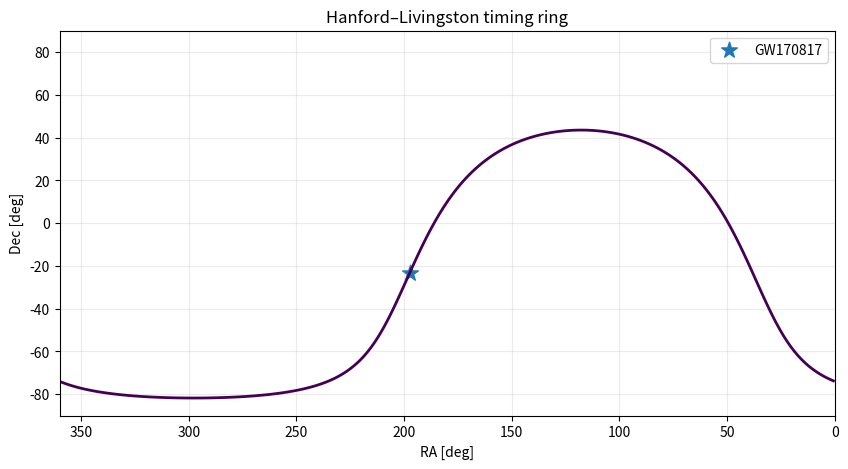
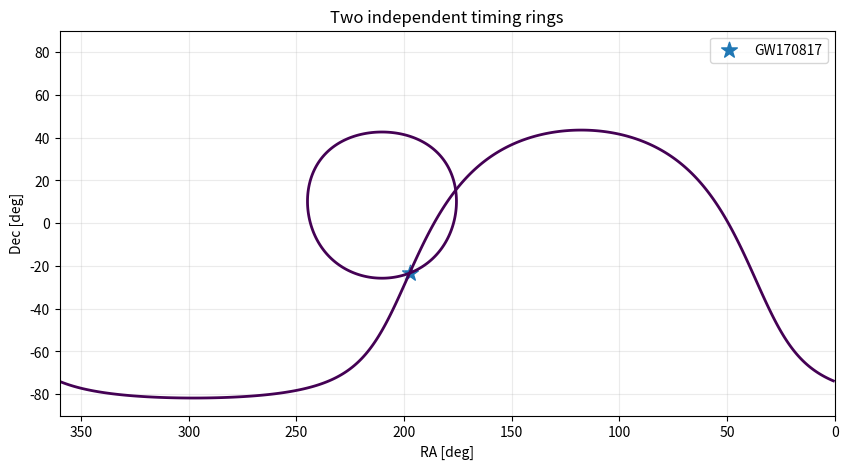
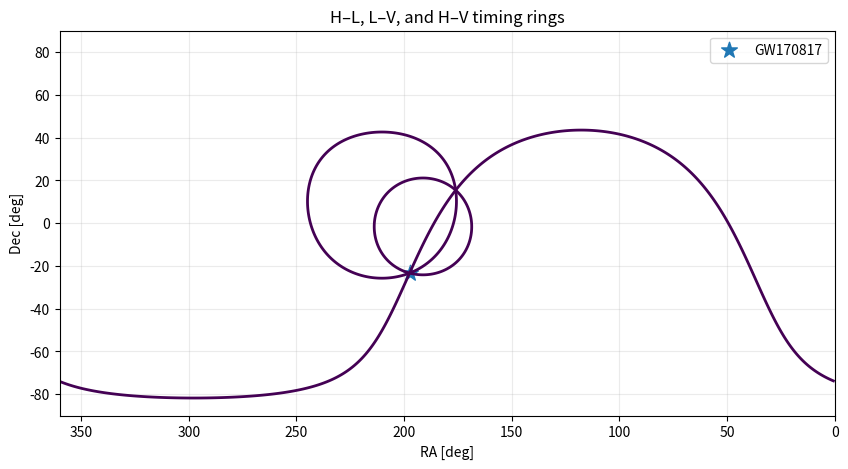
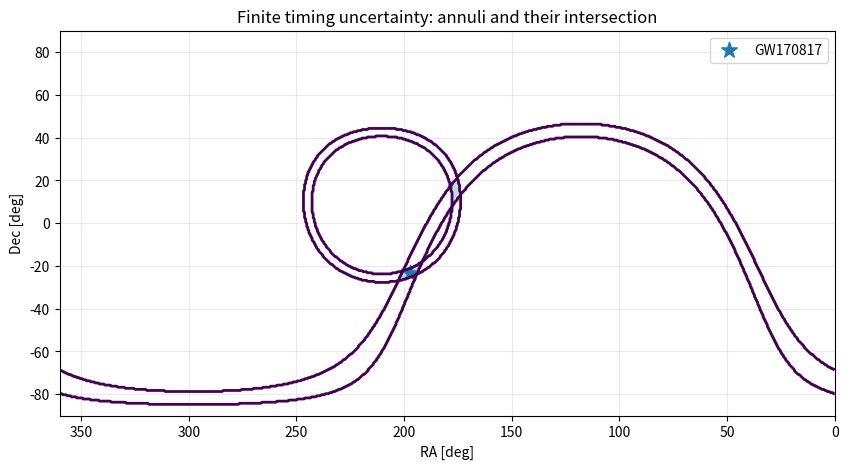

Here is the Python script that generated these plots, in order:
import numpy as np
import matplotlib.pyplot as plt
from datetime import datetime, timezone

c = 299792458.0

ra_true = 197.45
dec_true = -23.38

def source_vector(ra_deg, dec_deg):
    ra, dec = np.deg2rad([ra_deg, dec_deg])
    return np.array([np.cos(dec)*np.cos(ra),
                     np.cos(dec)*np.sin(ra),
                     np.sin(dec)])

n_eci = source_vector(ra_true, dec_true)
print(n_eci)

R = 6371e3

sites = {
    "H": (46.455, -119.408),
    "L": (30.563,  -90.774),
    "V": (43.631,   10.504),
}

def ecef(lat_deg, lon_deg):
    lat, lon = np.deg2rad([lat_deg, lon_deg])
    return R*np.array([np.cos(lat)*np.cos(lon),
                       np.cos(lat)*np.sin(lon),
                       np.sin(lat)])

r = {name: ecef(*coords) for name, coords in sites.items()}

for a,b in [("H","L"),("H","V"),("L","V")]:
    B = np.linalg.norm(r[a]-r[b])
    print(f"{a}-{b}: {B/1e3:.0f} km; B/c = {1e3*B/c:.2f} ms")

event = datetime(2017,8,17,12,41,4,430000,tzinfo=timezone.utc)

def julian_date(dt):
    y, m = dt.year, dt.month
    d = dt.day + (dt.hour + (dt.minute + (dt.second+dt.microsecond/1e6)/60)/60)/24
    if m <= 2:
        y -= 1; m += 12
    A = y//100
    B = 2-A+A//4
    return int(365.25*(y+4716))+int(30.6001*(m+1))+d+B-1524.5

def gmst_deg(dt):
    JD = julian_date(dt)
    T = (JD-2451545.0)/36525
    return (280.46061837 + 360.98564736629*(JD-2451545.0)
            + 0.000387933*T*T - T**3/38710000) % 360

g = np.deg2rad(gmst_deg(event))
Rz = np.array([[ np.cos(g), np.sin(g), 0],
               [-np.sin(g), np.cos(g), 0],
               [0,0,1]])

n = Rz @ n_eci
print(f"GMST = {np.rad2deg(g):.3f} deg")
print("Earth-fixed source vector =", n)

def delay(A,B,nvec=n):
    return -np.dot(r[A]-r[B], nvec)/c

dt_HL = delay("H","L")
dt_LV = delay("L","V")
dt_HV = delay("H","V")

print(f"t_H - t_L = {1e3*dt_HL:+.3f} ms")
print(f"t_L - t_V = {1e3*dt_LV:+.3f} ms")
print(f"t_H - t_V = {1e3*dt_HV:+.3f} ms")
print()
print("Check:", 1e3*(dt_HL+dt_LV), "ms =", 1e3*dt_HV, "ms")

BHL = r["H"]-r["L"]
theta = np.arccos(np.clip(c*abs(dt_HL)/np.linalg.norm(BHL),-1,1))
print(f"|t_H-t_L| = {1e3*abs(dt_HL):.3f} ms")
print(f"theta = {np.rad2deg(theta):.2f} deg")

ra = np.linspace(0,360,721)
dec = np.linspace(-90,90,361)
RA, DEC = np.meshgrid(ra,dec)

rar = np.deg2rad(RA); decr = np.deg2rad(DEC)
Neci = np.stack([np.cos(decr)*np.cos(rar),
                 np.cos(decr)*np.sin(rar),
                 np.sin(decr)],axis=-1)
Necef = Neci @ Rz.T

def delay_map(A,B):
    return -(Necef @ (r[A]-r[B]))/c

DHL = delay_map("H","L")

plt.figure(figsize=(10,5))
plt.contour(RA,DEC,1e3*DHL,levels=[1e3*dt_HL],linewidths=2)
plt.scatter(ra_true,dec_true,marker="*",s=140,label="GW170817")
plt.xlim(360,0); plt.ylim(-90,90)
plt.xlabel("RA [deg]"); plt.ylabel("Dec [deg]")
plt.grid(alpha=.25); plt.legend()
plt.title("Hanford–Livingston timing ring")
plt.show()

DLV = delay_map("L","V")

plt.figure(figsize=(10,5))
plt.contour(RA,DEC,1e3*DHL,levels=[1e3*dt_HL],linewidths=2)
plt.contour(RA,DEC,1e3*DLV,levels=[1e3*dt_LV],linewidths=2)
plt.scatter(ra_true,dec_true,marker="*",s=140,label="GW170817")
plt.xlim(360,0); plt.ylim(-90,90)
plt.xlabel("RA [deg]"); plt.ylabel("Dec [deg]")
plt.grid(alpha=.25); plt.legend()
plt.title("Two independent timing rings")
plt.show()

DHV = delay_map("H","V")

plt.figure(figsize=(10,5))
plt.contour(RA,DEC,1e3*DHL,levels=[1e3*dt_HL],linewidths=2)
plt.contour(RA,DEC,1e3*DLV,levels=[1e3*dt_LV],linewidths=2)
plt.contour(RA,DEC,1e3*DHV,levels=[1e3*dt_HV],linewidths=2)
plt.scatter(ra_true,dec_true,marker="*",s=140,label="GW170817")
plt.xlim(360,0); plt.ylim(-90,90)
plt.xlabel("RA [deg]"); plt.ylabel("Dec [deg]")
plt.grid(alpha=.25); plt.legend()
plt.title("H–L, L–V, and H–V timing rings")
plt.show()

# Illustrative width only -- not a fitted GW170817 timing posterior
delta_t = 0.5e-3

mask_HL = np.abs(DHL-dt_HL) <= delta_t
mask_LV = np.abs(DLV-dt_LV) <= delta_t
intersection = mask_HL & mask_LV

plt.figure(figsize=(10,5))
plt.contour(RA,DEC,mask_HL.astype(float),levels=[0.5],linewidths=2)
plt.contour(RA,DEC,mask_LV.astype(float),levels=[0.5],linewidths=2)
plt.contourf(RA,DEC,intersection.astype(float),levels=[0.5,1.5],alpha=.3)
plt.scatter(ra_true,dec_true,marker="*",s=140,label="GW170817")
plt.xlim(360,0); plt.ylim(-90,90)
plt.xlabel("RA [deg]"); plt.ylabel("Dec [deg]")
plt.grid(alpha=.25); plt.legend()
plt.title("Finite timing uncertainty: annuli and their intersection")
plt.show()
